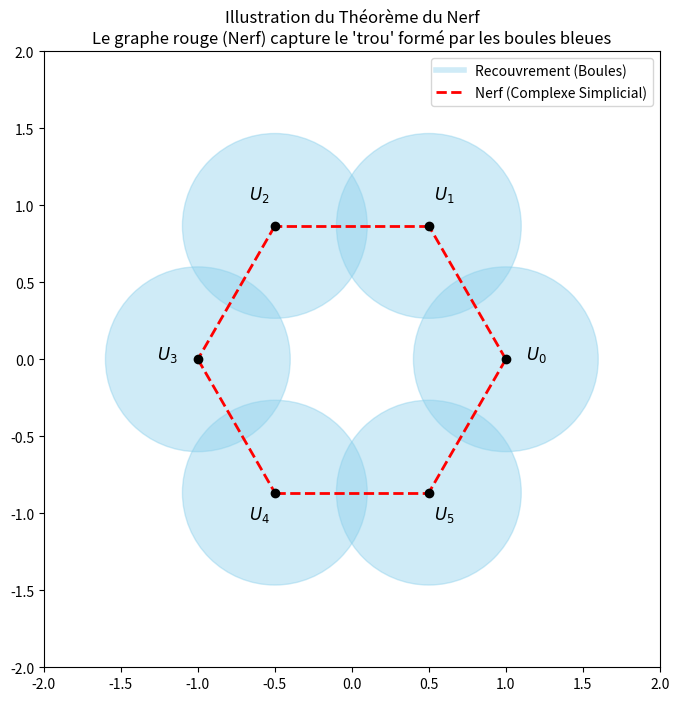

Write Python code to recreate this figure.
import numpy as np
import matplotlib.pyplot as plt
from matplotlib.patches import Circle
from matplotlib.lines import Line2D

angles = np.linspace(0, 2*np.pi, 6, endpoint=False)
radius_circle = 1.0
points = np.column_stack((radius_circle * np.cos(angles), radius_circle * np.sin(angles)))

r_cover = 0.6

fig, ax = plt.subplots(figsize=(8, 8))
ax.set_aspect('equal')
ax.set_xlim(-2, 2)
ax.set_ylim(-2, 2)

ax.scatter(points[:, 0], points[:, 1], color='black', zorder=10, label='Points de données')

for i, p in enumerate(points):
    circle = Circle(p, r_cover, color='skyblue', alpha=0.4, edgecolor='blue')
    ax.add_patch(circle)
    ax.text(p[0]*1.2, p[1]*1.2, f"$U_{i}$", fontsize=12, ha='center')

nerve_edges = []
for i in range(len(points)):
    for j in range(i + 1, len(points)):
        dist = np.linalg.norm(points[i] - points[j])
        if dist < 2 * r_cover:
            nerve_edges.append((points[i], points[j]))
            ax.plot([points[i][0], points[j][0]], 
                    [points[i][1], points[j][1]], 
                    color='red', linewidth=2, linestyle='--')

custom_lines = [Line2D([0], [0], color='skyblue', lw=4, alpha=0.4),
                Line2D([0], [0], color='red', lw=2, linestyle='--')]
ax.legend(custom_lines, ['Recouvrement (Boules)', 'Nerf (Complexe Simplicial)'])

plt.title(f"Illustration du Théorème du Nerf\nLe graphe rouge (Nerf) capture le 'trou' formé par les boules bleues")
plt.show()
